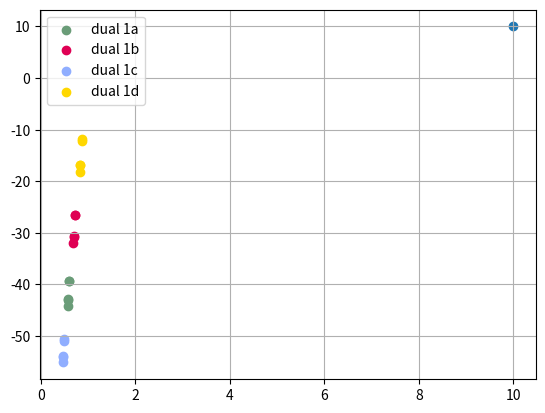
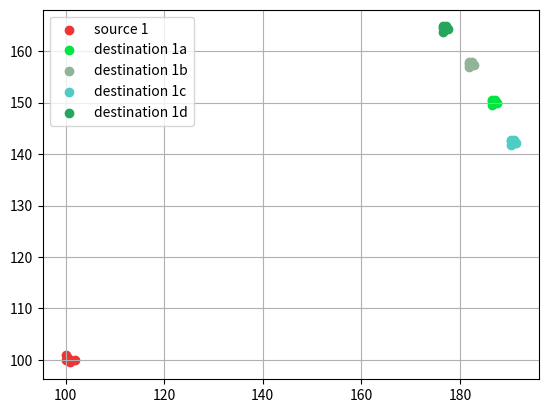

Reproduce these figures in Python, in order.
# -*- coding: utf-8 -*-
"""
Created on Wed Jun  6 13:47:47 2018

[redacted]
"""

from matplotlib import pyplot as plt
import numpy as np

ox1=[1,1,1.5,2,3] 
oy1=[2,3,2.3,1.5,2]
dx1=[8,8.5,9,7.9,8]
dy1=[9,10,9.5,10,9.75]
dual = []

def dual_fun( src , des ):
   a = []
   b1 = []
   b = []
   a = np.divide((np.asarray(des[1])-np.asarray(src[1])),(np.asarray(des[0])-np.asarray(src[0])))
   b1 = np.asarray(src[1])-np.multiply(np.asarray(src[0]),a)
   b = np.multiply(b1,-1)
   dual.append(a)
   dual.append(b)
   return

aa = 100
#source 1
src1 = []
src1.append(list(np.asarray(ox1) - 1+aa))
src1.append(list(np.asarray(oy1) - 2+aa))

#destination 1a 30degrees angle
des1a = []
des1a.append(list(np.asarray(dx1) + 92-13.4+aa))
des1a.append(list(np.asarray(dy1) - 9.5+50+aa))

#dual 1a 
dual_fun(src1,des1a)
plt.scatter(dual[0],dual[1],color='#6a9c78',label='dual 1a')
            
#destination 1b 35degrees angle
des1b = []
des1b.append(list(np.asarray(dx1) + 92-18.077+aa))
des1b.append(list(np.asarray(dy1) - 9.5+57.344+aa))

#dual 1b 
dual_fun(src1,des1b)
plt.scatter(dual[2],dual[3],color='#df0054',label='dual 1b')
            
#destination 1c 25degrees angle
des1c = []
des1c.append(list(np.asarray(dx1) + 92-9.54+aa))
des1c.append(list(np.asarray(dy1) - 9.5+42.24+aa))

#dual 1c 
dual_fun(src1,des1c)
plt.scatter(dual[4],dual[5],color='#90aeff',label='dual 1c')
            
#destination 1d 40degrees angle
des1d = []
des1d.append(list(np.asarray(dx1) + 92-23.372+aa))
des1d.append(list(np.asarray(dy1) - 9.5+64.29+aa))

#dual 1d 
dual_fun(src1,des1d)
plt.scatter(dual[6],dual[7],color='#ffd700',label='dual 1d')
            
plt.scatter(10,10)            
plt.legend()
plt.grid()
plt.figure()
plt.show()


plt.scatter(src1[0],src1[1],color='#F03434',label='source 1')
plt.scatter(des1a[0],des1a[1],color='#00E640',label='destination 1a')
plt.scatter(des1b[0],des1b[1],color='#91B496',label='destination 1b')
plt.scatter(des1c[0],des1c[1],color='#4ECDC4',label='destination 1c')
plt.scatter(des1d[0],des1d[1],color='#26A65B',label='destination 1d')
plt.legend(loc = 'best')
plt.grid()
#plt.figure()
plt.show()